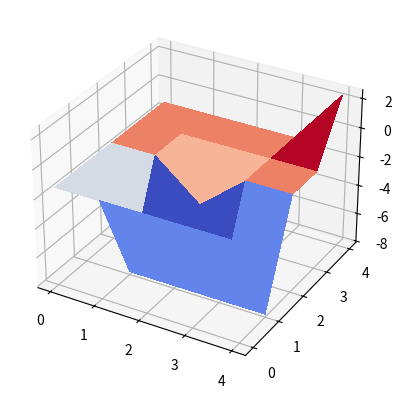

Here is the Python script that generated this plot:
import numpy as np
import numpy.random as rand
from mpl_toolkits.mplot3d.axes3d import Axes3D
import matplotlib.pyplot as plt
from matplotlib import cm
import math
import os
import csv

        
def build_trans_mat_gridworld():
  # 5x5 gridworld laid out like:
  # 0  1  2  3  4
  # 5  6  7  8  9 
  # 9  10 11 12 13
  # 14 15 16 17 18
  # 20 21 22 23 24
  # where 24 is a goal state that always transitions to a 
  # special zero-reward terminal state (25) with no available actions
  trans_mat = np.zeros((26,4,26))
  
  # NOTE: the following iterations only happen for states 0-23.
  # This means terminal state 25 has zero probability to transition to any state, 
  # even itself, making it terminal, and state 24 is handled specially below.
  
  # Action 0 = down
  for s in range(24):
    if s < 20:
      trans_mat[s,0,s+5] = 1
    else:
      trans_mat[s,0,s] = 1
      
  # Action 1 = up
  for s in range(24):
    if s >= 5:
      trans_mat[s,1,s-5] = 1
    else:
      trans_mat[s,1,s] = 1
      
  # Action 2 = left
  for s in range(24):
    if s%5 > 0:
      trans_mat[s,2,s-1] = 1
    else:
      trans_mat[s,2,s] = 1
      
 # Action 3 = right
  for s in range(24):
    if s%5 < 4:
      trans_mat[s,3,s+1] = 1
    else:
      trans_mat[s,3,s] = 1

  # Finally, goal state always goes to zero reward terminal state
  for a in range(4):
    trans_mat[24,a,25] = 1  
      
  return trans_mat


def build_state_features_gridworld():
  # There are 4 features and only one is active at any given state, represented 1-hot vector at each state, with the layout as follows:
  # 0 0 0 0 0
  # 0 1 1 1 1
  # 0 0 2 0 0
  # 0 0 0 0 0 
  # 0 0 0 0 4
  # And the special terminal state (25) has all zero state features.

  sf = np.zeros((26,4))  
  sf[0,0] = 1
  sf[1,0] = 1
  sf[2,0] = 1
  sf[3,0] = 1
  sf[4,0] = 1
  sf[5,0] = 1
  sf[6,1] = 1
  sf[7,1] = 1
  sf[8,1] = 1
  sf[9,1] = 1
  sf[10,0] = 1
  sf[11,0] = 1
  sf[12,2] = 1
  sf[13,0] = 1
  sf[14,0] = 1
  sf[15,0] = 1
  sf[16,0] = 1
  sf[17,0] = 1
  sf[18,0] = 1
  sf[19,0] = 1
  sf[20,0] = 1
  sf[21,0] = 1
  sf[22,0] = 1
  sf[23,0] = 1
  sf[24,3] = 1
  return sf


           
def calcMaxEntPolicy(trans_mat, horizon, r_weights, state_features, term_index):
  """
  Implement steps 1-3 of Algorithm 1 in Ziebart et al.
  
  For a given reward function and horizon, calculate the MaxEnt policy that gives equal weight to equal reward trajectories
  
  trans_mat: an S x A x S' array of transition probabilites from state s to s' if action a is taken
  horizon: the finite time horizon (int) of the problem for calculating state frequencies
  r_weights: a size F array of the weights of the current reward function to evaluate
  state_features: an S x F array that lists F feature values for each state in S
  term_index: the index of the special terminal state
  
  return: an S x A policy in which each entry is the probability of taking action a in state s
  """
  n_states = trans_mat.shape[0]
  n_actions = trans_mat.shape[1]

  rewards = np.dot(state_features, r_weights)
  exp_rewards = np.exp(rewards)

  z_s = np.zeros(n_states)
  z_s[term_index] = 1.0
  z_a = np.zeros((n_states, n_actions))

  for _ in range(horizon):
    z_a = np.tensordot(trans_mat, exp_rewards * z_s, axes=([2], [0]))
    z_s = np.sum(z_a, axis=1)
    z_s[term_index] = 1.0

  policy = np.zeros((n_states, n_actions))
  nonzero = z_s > 0
  policy[nonzero, :] = z_a[nonzero, :] / z_s[nonzero, None]
  policy[term_index, :] = 0.0
  return policy


  
def calcExpectedStateFreq(trans_mat, horizon, start_dist, policy):
  """
  Implement steps 4-6 of Algorithm 1 in Ziebart et al.
  
  Given a MaxEnt policy, begin with the start state distribution and propagate forward to find the expected state frequencies over the horizon
  
  trans_mat: an S x A x S' array of transition probabilites from state s to s' if action a is taken
  horizon: the finite time horizon (int) of the problem for calculating state frequencies
  start_dist: a size S array of starting start probabilities - must sum to 1
  policy: an S x A array array of probabilities of taking action a when in state s
  
  return: a size S array of expected state visitation frequencies
  """
  
  n_states = np.shape(trans_mat)[0]
  n_actions = np.shape(trans_mat)[1]

  if horizon <= 0:
    return np.zeros(n_states)

  d_st = np.zeros((n_states, horizon))
  d_st[:,0] = start_dist

  for t in range(horizon-1):
    sa_dist = d_st[:,t][:,None] * policy
    d_st[:,t+1] = np.tensordot(sa_dist, trans_mat, axes=([0,1], [0,1]))

  state_freq = np.sum(d_st, axis=1)
  return state_freq
  


def maxEntIRL(trans_mat, state_features, demos, seed_weights, n_epochs, horizon, learning_rate, term_index, return_gaps=False):
  """
  Implement the outer loop of MaxEnt IRL that takes gradient steps in weight space
  
  Compute a MaxEnt reward function from demonstration trajectories
  
  trans_mat: an S x A x S' array that describes transition probabilities from state s to s' if action a is taken
  state_features: an S x F array that lists F feature values for each state in S
  demos: a list of lists containing D demos of varying lengths, where each demo is series of states (ints)
  seed_weights: a size F array of starting reward weights
  n_epochs: how many times (int) to perform gradient descent steps
  horizon: the finite time horizon (int) of the problem for calculating state frequencies
  learning_rate: a multiplicative factor (float) that determines gradient step size
  term_index: the index of the special terminal state
  
  return: a size F array of reward weights
  """
  
  n_states = np.shape(state_features)[0]
  n_features = np.shape(state_features)[1]
  n_demos = len(demos)

  r_weights = np.array(seed_weights, dtype=float).copy()

  feature_exp_demo = np.zeros(n_features)
  start_dist = np.zeros(n_states)
  for demo in demos:
    if len(demo) == 0:
      continue
    start_dist[demo[0]] += 1.0
    for s in demo:
      feature_exp_demo += state_features[s]

  feature_exp_demo /= float(n_demos)
  start_dist /= float(n_demos)

  gaps = []
  for epoch in range(n_epochs):
    policy = calcMaxEntPolicy(trans_mat, horizon, r_weights, state_features, term_index)
    state_freq = calcExpectedStateFreq(trans_mat, horizon, start_dist, policy)
    feature_exp_model = np.dot(state_features.T, state_freq)
    grad = feature_exp_demo - feature_exp_model
    gaps.append(np.linalg.norm(grad))

    r_weights += learning_rate * grad

  if return_gaps:
    return r_weights, np.array(gaps)
  return r_weights


def build_reward_grid(r_weights, state_features):
  reward_fxn = []
  for s_i in range(25):
    reward_fxn.append(np.dot(r_weights, state_features[s_i]))
  return np.reshape(reward_fxn, (5, 5))


def save_reward_plot(reward_fxn, title, output_path):
  fig = plt.figure()
  ax = fig.add_subplot(111, projection='3d')
  x = np.arange(0, 5, 1)
  y = np.arange(0, 5, 1)
  x, y = np.meshgrid(x, y)
  ax.plot_surface(x, y, reward_fxn, rstride=1, cstride=1, cmap=cm.coolwarm,
                  linewidth=0, antialiased=False)
  ax.set_title(title)
  plt.tight_layout()
  plt.savefig(output_path)
  plt.close(fig)


def run_learning_rate_experiment(trans_mat, state_features, demos, learning_rates, seed_weights,
                                 n_epochs, horizon, term_index, output_dir):
  os.makedirs(output_dir, exist_ok=True)
  results = []

  for lr in learning_rates:
    r_weights, gaps = maxEntIRL(trans_mat,state_features,demos,seed_weights,n_epochs,horizon,lr,term_index,return_gaps=True)

    reward_fxn = build_reward_grid(r_weights, state_features)
    lr_tag = str(lr).replace('.', 'p')
    plot_path = os.path.join(output_dir, f"reward_lr_{lr_tag}.png")
    gap_path = os.path.join(output_dir, f"gaps_lr_{lr_tag}.npy")

    save_reward_plot(reward_fxn, f"Reward Surface (lr={lr})", plot_path)
    np.save(gap_path, gaps)

    max_abs_reward = float(np.max(np.abs(reward_fxn)))
    reward_range = float(np.max(reward_fxn) - np.min(reward_fxn))
    weight_l2 = float(np.linalg.norm(r_weights))
    max_abs_weight = float(np.max(np.abs(r_weights)))

    result = {
      "learning_rate": lr,
      "final_gap": float(gaps[-1]),
      "min_gap": float(np.min(gaps)),
      "max_abs_reward": max_abs_reward,
      "reward_range": reward_range,
      "weight_l2": weight_l2,
      "max_abs_weight": max_abs_weight,
      "plot_path": plot_path,
      "gap_path": gap_path,
    }
    results.append(result)
    print(
      f"lr={lr:<6} final_gap={result['final_gap']:.6f} "
      f"max|R|={max_abs_reward:.4f} |w|_2={weight_l2:.4f} plot={plot_path}"
    )

  summary_path = os.path.join(output_dir, "learning_rate_summary.csv")
  with open(summary_path, "w", newline="") as csvfile:
    writer = csv.DictWriter(
      csvfile,
      fieldnames=[
        "learning_rate",
        "final_gap",
        "min_gap",
        "max_abs_reward",
        "reward_range",
        "weight_l2",
        "max_abs_weight",
        "plot_path",
        "gap_path",
      ],
    )
    writer.writeheader()
    writer.writerows(results)

  return results, summary_path
  
 
 
if __name__ == '__main__':
  
  # Build domain, features, and demos
  trans_mat = build_trans_mat_gridworld()
  state_features = build_state_features_gridworld() 
  demos = [[4,9,14,19,24,25],[3,8,13,18,19,24,25],[2,1,0,5,10,15,20,21,22,23,24,25],[1,0,5,10,11,16,17,22,23,24,25]]
  seed_weights = np.zeros(4)
  term_index = 25
  
  # Parameters
  n_epochs = 10
  horizon = 15
  # learning_rate_experiment = [0.001, 0.005, 0.1, 0.3, 0.5, 0.8, 1.0, 2.0]
  # output_dir = os.path.join(os.path.dirname(__file__), "learning_rate_outputs")

  # Q1
  # results, summary_path = run_learning_rate_experiment(trans_mat,state_features,demos,learning_rate_experiment,seed_weights,n_epochs,horizon,term_index,output_dir)

  # best = min(results, key=lambda r: r["final_gap"])
  # print(f"\nBest learning rate by final gap: {best['learning_rate']} (gap={best['final_gap']:.6f})")
  # print(f"Summary CSV: {summary_path}")

  learning_rate = 1.0
  
  # Main algorithm call
  r_weights = maxEntIRL(trans_mat, state_features, demos, seed_weights, n_epochs, horizon, learning_rate, term_index)
  
  # Construct reward function from weights and state features
  reward_fxn = []
  for s_i in range(25):
    reward_fxn.append( np.dot(r_weights, state_features[s_i]) )
  reward_fxn = np.reshape(reward_fxn, (5,5))
  
  # Plot reward function
  fig = plt.figure()
  ax = fig.add_subplot(111, projection='3d')
  X = np.arange(0, 5, 1)
  Y = np.arange(0, 5, 1)
  X, Y = np.meshgrid(X, Y)
  surf = ax.plot_surface(X, Y, reward_fxn, rstride=1, cstride=1, cmap=cm.coolwarm,
			linewidth=0, antialiased=False)
  plt.show()
